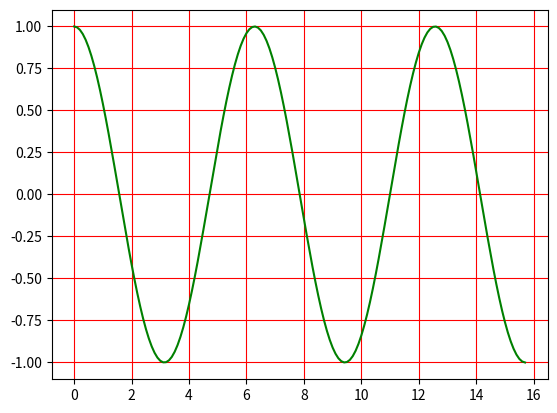

This figure's Python source:
import numpy as np
import matplotlib.pyplot  as plt


x=np.arange(0, 5*np.pi, 0.1)
y=np.cos(x) ## y=np.sin(x)
plt.grid(True,color="red")
plt.plot(x,y,color="green")
plt.show()








